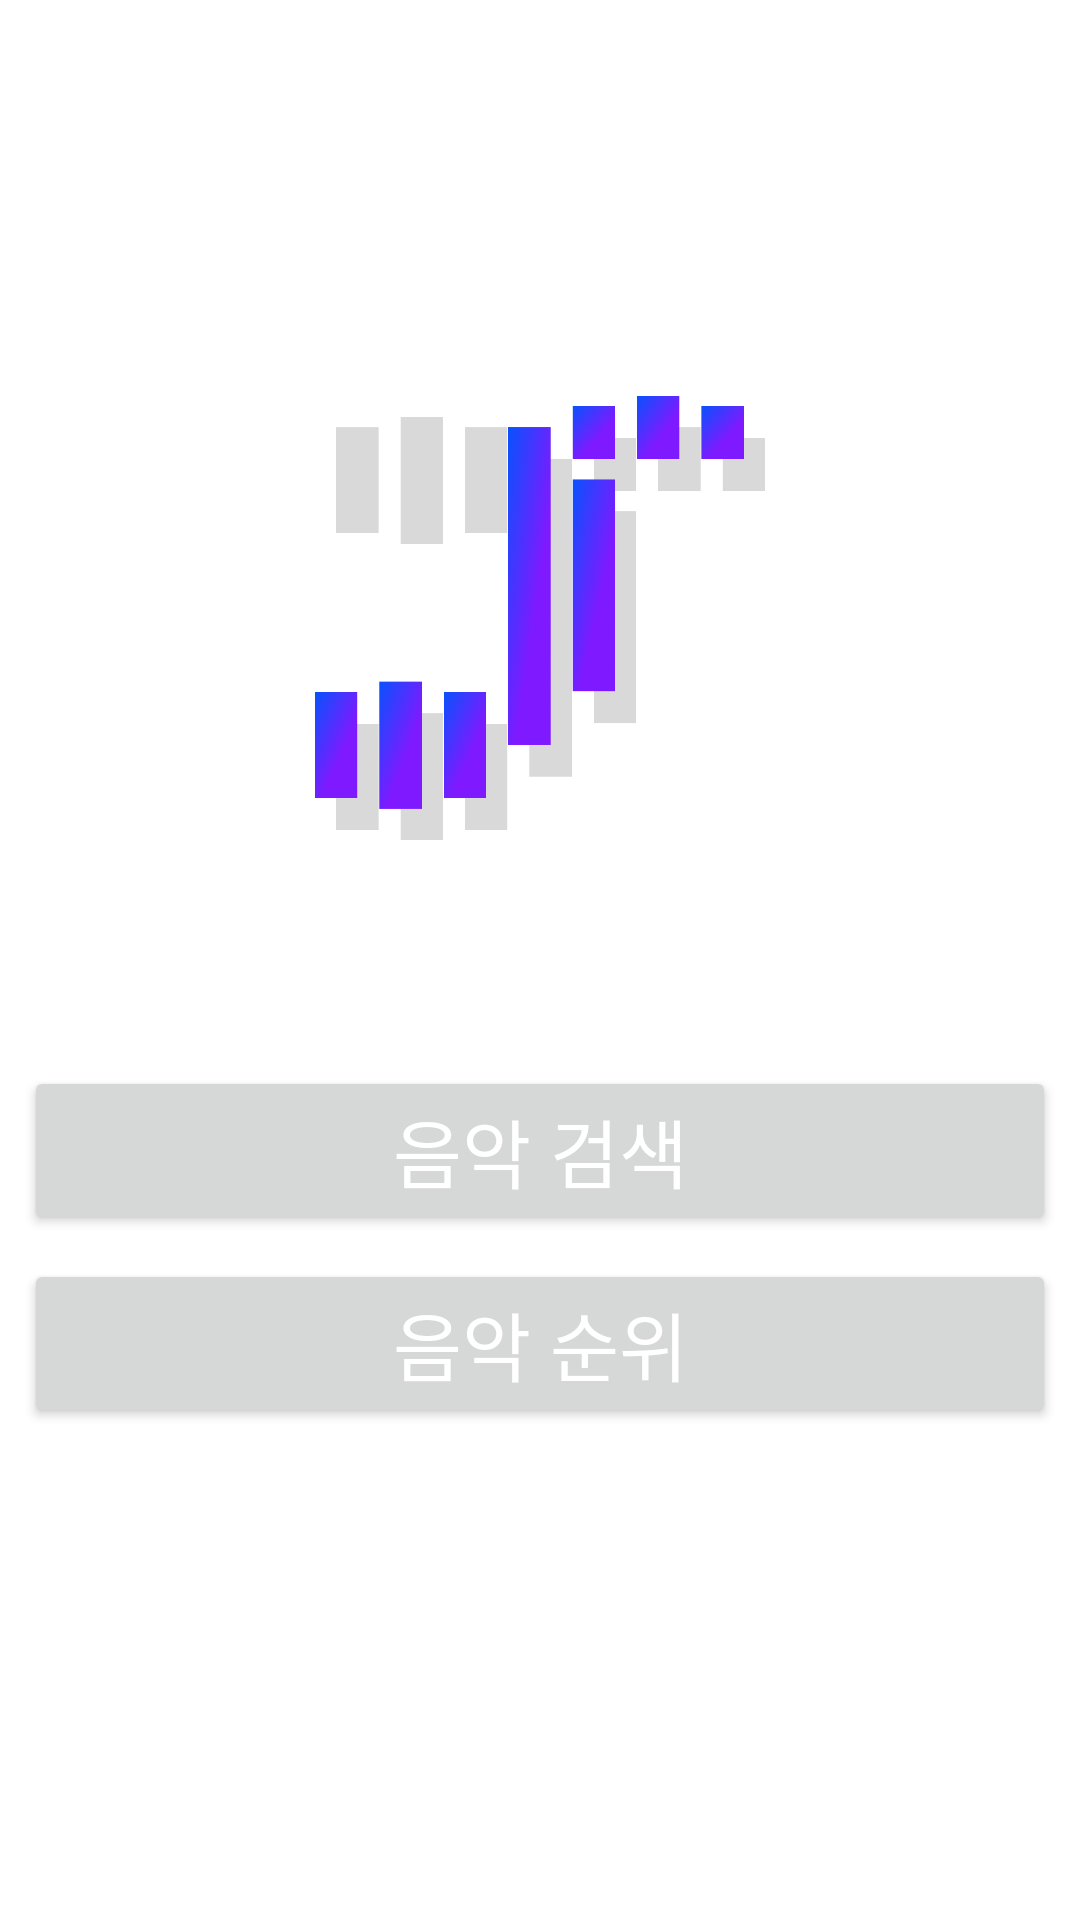

This screen was rendered from an Android layout file. Write that file and the resources it references.
<!-- AndroidManifest.xml: application theme Theme.앱개발못해요 -->
<!-- res/layout/activity_main.xml -->
<?xml version="1.0" encoding="utf-8"?>
<androidx.constraintlayout.widget.ConstraintLayout xmlns:android="http://schemas.android.com/apk/res/android"
    xmlns:app="http://schemas.android.com/apk/res-auto"
    xmlns:tools="http://schemas.android.com/tools"
    android:layout_width="match_parent"
    android:layout_height="match_parent"
    tools:context=".MainActivity">



    <Button
        android:id="@+id/button1"
        android:layout_width="0dp"
        android:layout_height="wrap_content"
        android:layout_marginStart="8dp"
        android:layout_marginLeft="8dp"
        android:layout_marginEnd="8dp"
        android:layout_marginRight="8dp"
        android:layout_marginBottom="8dp"
        android:text="음악 검색"
        android:textColor="#ffffff"
        android:textSize="25dp"
        app:layout_constraintBottom_toTopOf="@id/button2"
        app:layout_constraintEnd_toEndOf="parent"
        app:layout_constraintHorizontal_bias="1.0"
        app:layout_constraintStart_toStartOf="parent"/>
    <Button
        android:id="@+id/button2"
        android:layout_width="0dp"
        android:layout_height="wrap_content"
        android:layout_marginStart="8dp"
        android:layout_marginLeft="8dp"
        android:layout_marginEnd="8dp"
        android:layout_marginRight="8dp"
        android:layout_marginBottom="164dp"
        android:text="음악 순위"
        android:textColor="#ffffff"
        android:textSize="25dp"
        app:layout_constraintBottom_toBottomOf="parent"
        app:layout_constraintEnd_toEndOf="parent"
        app:layout_constraintHorizontal_bias="0.0"
        app:layout_constraintStart_toStartOf="parent"/>

    <ImageView
        android:id="@+id/musicMark"
        android:layout_width="150dp"
        android:layout_height="160dp"
        app:srcCompat="@drawable/music"
        app:layout_constraintTop_toTopOf="parent"
        app:layout_constraintStart_toStartOf="parent"
        app:layout_constraintEnd_toEndOf="parent"
        app:layout_constraintBottom_toBottomOf="@id/button1"/>

</androidx.constraintlayout.widget.ConstraintLayout>
<!-- resources referenced by this layout -->
<resources>
  <!-- drawable music: png bitmap (drawable, 211043 bytes) -->
  <style name="Theme.앱개발못해요" parent="Theme.MaterialComponents.DayNight.DarkActionBar">
          
          <item name="colorPrimary">@color/purple_500</item>
          <item name="colorPrimaryVariant">@color/purple_700</item>
          <item name="colorOnPrimary">@color/white</item>
          
          <item name="colorSecondary">@color/teal_200</item>
          <item name="colorSecondaryVariant">@color/teal_700</item>
          <item name="colorOnSecondary">@color/black</item>
          
          <item name="android:statusBarColor" tools:targetApi="l">?attr/colorPrimaryVariant</item>
          
      </style>
  <!-- not gathered from this repository: default colours our renderer supplied (Android Studio template values) -->
  <color name="purple_500">#FF6200EE</color>
  <color name="purple_700">#FF3700B3</color>
  <color name="teal_200">#FF03DAC5</color>
  <color name="teal_700">#FF018786</color>
  <color name="black">#FF000000</color>
  <color name="white">#FFFFFFFF</color>
</resources>
